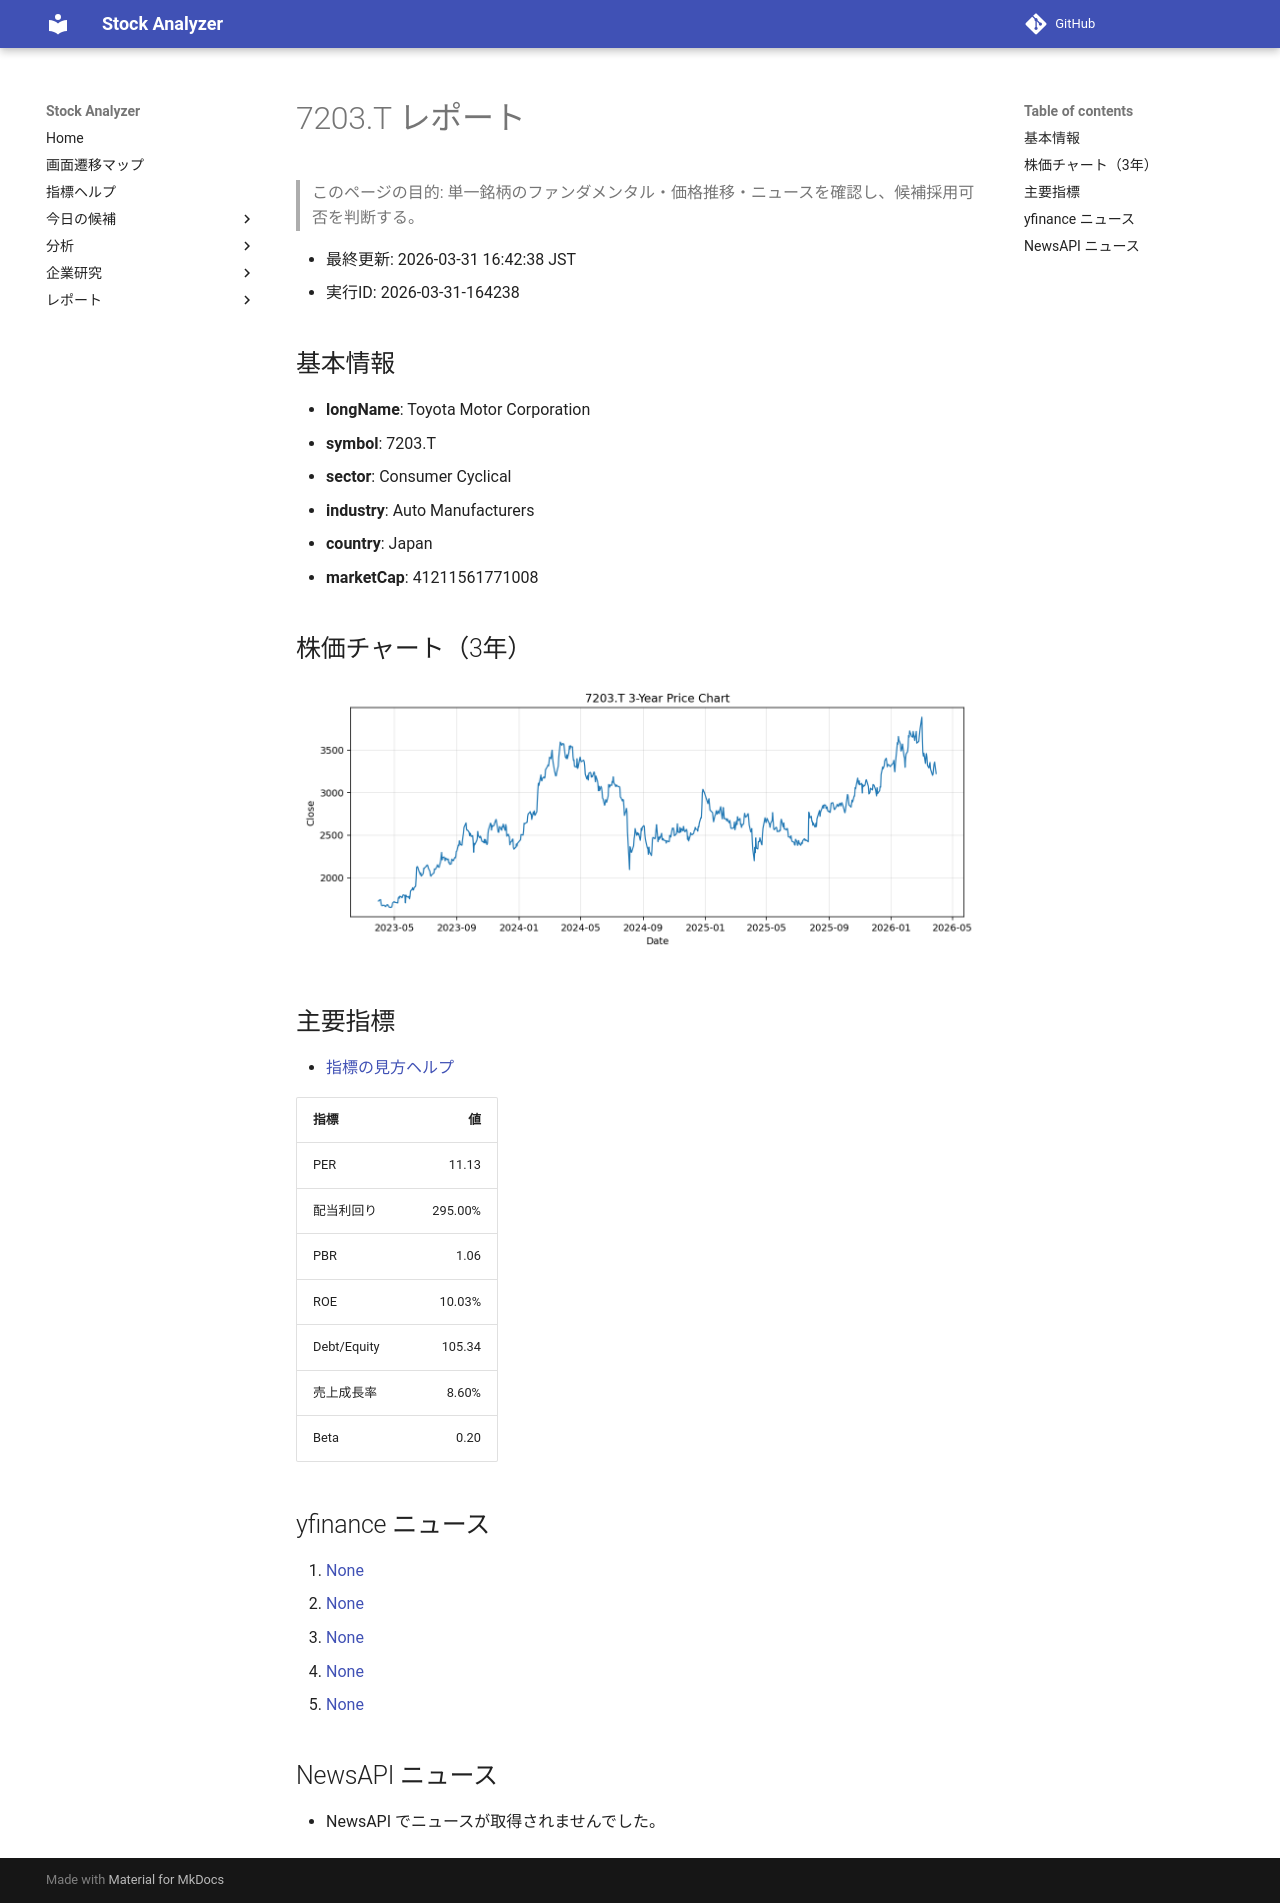

repository: Yumi-note/Making-APP · page: reports/2026-03-31/164238/7203_T/index.html · generator: mkdocs

# 7203.T レポート

> このページの目的: 単一銘柄のファンダメンタル・価格推移・ニュースを確認し、候補採用可否を判断する。

- 最終更新: 2026-03-31 16:42:38 JST
- 実行ID: 2026-03-31-164238

## 基本情報

- **longName**: Toyota Motor Corporation
- **symbol**: 7203.T
- **sector**: Consumer Cyclical
- **industry**: Auto Manufacturers
- **country**: Japan
- **marketCap**: 41211561771008

## 株価チャート（3年）

![7203.T 3-year price chart](7203_T_3y.png)

## 主要指標

- [指標の見方ヘルプ](../../../../indicators.md)

| 指標 | 値 |
|---|---:|
| PER | 11.13 |
| 配当利回り | 295.00% |
| PBR | 1.06 |
| ROE | 10.03% |
| Debt/Equity | 105.34 |
| 売上成長率 | 8.60% |
| Beta | 0.20 |

## yfinance ニュース

1. [None](None)
2. [None](None)
3. [None](None)
4. [None](None)
5. [None](None)

## NewsAPI ニュース

- NewsAPI でニュースが取得されませんでした。
